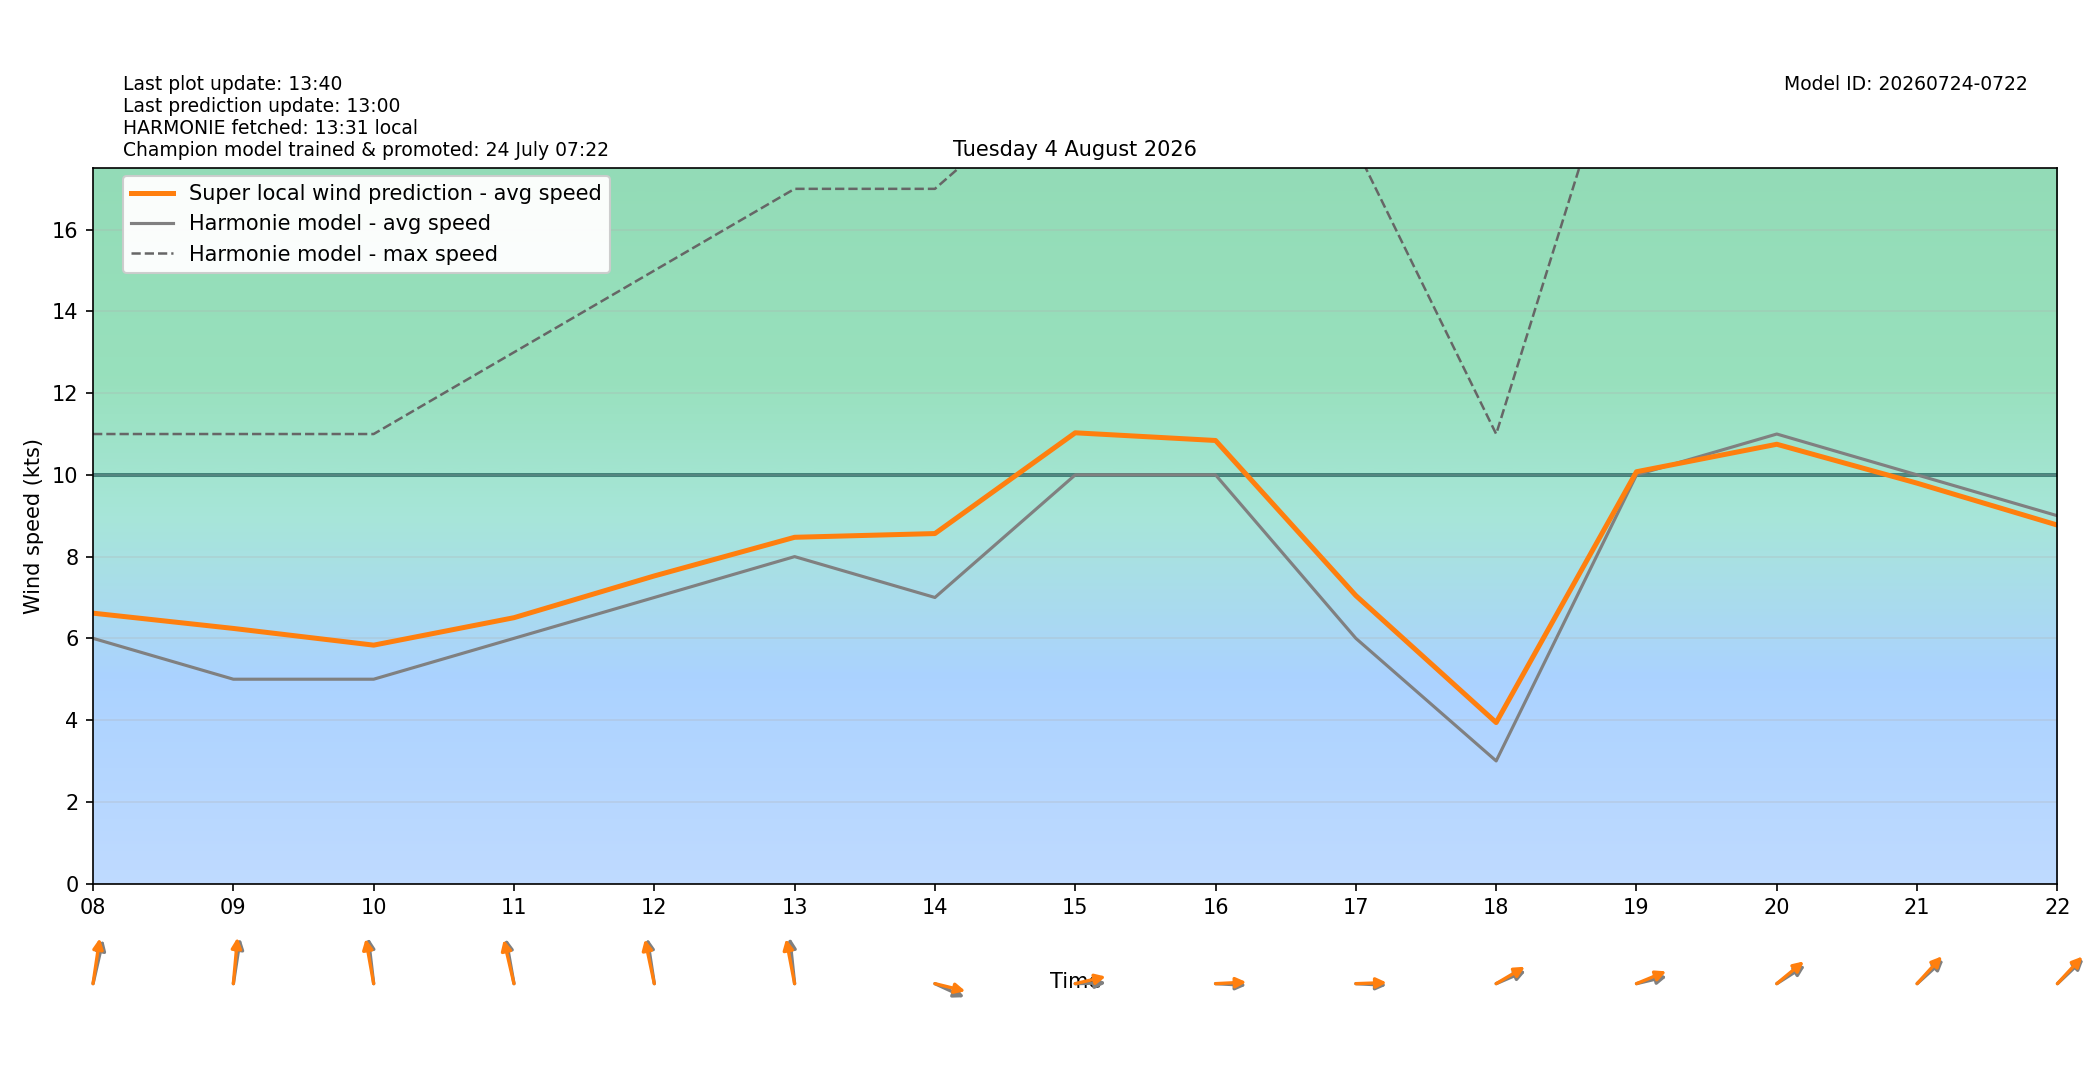

Data behind this chart, as committed beside it:
target_time_utc, target_time_local, hour_utc, hour_local, forecast_wind_speed, forecast_wind_min, forecast_wind_max, lstm_pred_wind_speed, delta_speed_lstm_minus_forecast, forecast_wind_dir_deg, lstm_pred_wind_dir_deg, delta_dir_lstm_minus_forecast
2026-08-03T22:00:00Z, 2026-08-04T00:00:00+0200, 22, 00, 5.0, 5.0, 25.0, 5.513, 0.513, 200.0, 198.5, -1.464
2026-08-03T23:00:00Z, 2026-08-04T01:00:00+0200, 23, 01, 3.0, 3.0, 10.0, 2.879, -0.1212, 300.0, 295.3, -4.672
2026-08-04T00:00:00Z, 2026-08-04T02:00:00+0200, 00, 02, 4.0, 4.0, 8.0, 4.049, 0.0493, 250.0, 245.6, -4.435
2026-08-04T01:00:00Z, 2026-08-04T03:00:00+0200, 01, 03, 4.0, 4.0, 7.0, 3.274, -0.7261, 349.0, 343.7, -5.338
2026-08-04T02:00:00Z, 2026-08-04T04:00:00+0200, 02, 04, 1.0, 1.0, 13.0, 1.969, 0.9692, 232.0, 226.7, -5.261
2026-08-04T03:00:00Z, 2026-08-04T05:00:00+0200, 03, 05, 6.0, 6.0, 10.0, 5.198, -0.8023, 178.0, 174.4, -3.598
2026-08-04T04:00:00Z, 2026-08-04T06:00:00+0200, 04, 06, 4.0, 4.0, 10.0, 3.274, -0.7264, 151.0, 146, -4.964
2026-08-04T05:00:00Z, 2026-08-04T07:00:00+0200, 05, 07, 4.0, 4.0, 8.0, 4.247, 0.2475, 177.0, 170.9, -6.055
2026-08-04T06:00:00Z, 2026-08-04T08:00:00+0200, 06, 08, 6.0, 6.0, 11.0, 6.616, 0.6162, 199.0, 192.6, -6.414
2026-08-04T07:00:00Z, 2026-08-04T09:00:00+0200, 07, 09, 5.0, 5.0, 11.0, 6.242, 1.242, 193.0, 187.7, -5.262
2026-08-04T08:00:00Z, 2026-08-04T10:00:00+0200, 08, 10, 5.0, 5.0, 11.0, 5.834, 0.8335, 170.0, 165, -4.987
2026-08-04T09:00:00Z, 2026-08-04T11:00:00+0200, 09, 11, 6.0, 6.0, 13.0, 6.505, 0.5054, 165.0, 160.7, -4.333
2026-08-04T10:00:00Z, 2026-08-04T12:00:00+0200, 10, 12, 7.0, 7.0, 15.0, 7.527, 0.5273, 167.0, 162.3, -4.72
2026-08-04T11:00:00Z, 2026-08-04T13:00:00+0200, 11, 13, 8.0, 8.0, 17.0, 8.473, 0.4727, 171.0, 163.9, -7.072
2026-08-04T12:00:00Z, 2026-08-04T14:00:00+0200, 12, 14, 7.0, 7.0, 17.0, 8.564, 1.564, 287.0, 279.3, -7.704
2026-08-04T13:00:00Z, 2026-08-04T15:00:00+0200, 13, 15, 10.0, 10.0, 20.0, 11.03, 1.03, 269.0, 261.3, -7.748
2026-08-04T14:00:00Z, 2026-08-04T16:00:00+0200, 14, 16, 10.0, 10.0, 21.0, 10.84, 0.8418, 272.0, 268.1, -3.891
2026-08-04T15:00:00Z, 2026-08-04T17:00:00+0200, 15, 17, 6.0, 6.0, 18.0, 7.046, 1.046, 272.0, 268.7, -3.322
2026-08-04T16:00:00Z, 2026-08-04T18:00:00+0200, 16, 18, 3.0, 3.0, 11.0, 3.939, 0.9389, 254.0, 248.7, -5.338
2026-08-04T17:00:00Z, 2026-08-04T19:00:00+0200, 17, 19, 10.0, 10.0, 22.0, 10.08, 0.07721, 261.0, 254.6, -6.361
2026-08-04T18:00:00Z, 2026-08-04T20:00:00+0200, 18, 20, 11.0, 11.0, 20.0, 10.75, -0.2503, 247.0, 241.3, -5.687
2026-08-04T19:00:00Z, 2026-08-04T21:00:00+0200, 19, 21, 10.0, 10.0, 20.0, 9.797, -0.2032, 239.0, 233.9, -5.105
2026-08-04T20:00:00Z, 2026-08-04T22:00:00+0200, 20, 22, 9.0, 9.0, 18.0, 8.771, -0.229, 238.0, 234.3, -3.742
2026-08-04T21:00:00Z, 2026-08-04T23:00:00+0200, 21, 23, 8.0, 8.0, 16.0, 7.786, -0.2136, 228.0, 223.2, -4.794
